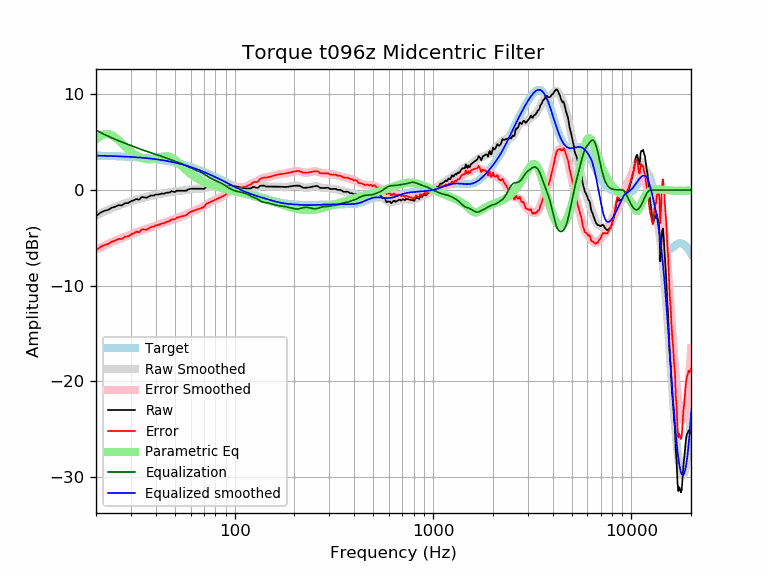

Source data for this figure (header and first rows):
frequency, raw, error, smoothed, error_smoothed, equalization, parametric_eq, equalized_raw, equalized_smoothed, target
20, -2.74, -6.33, -2.65, -6.24, 6.25, 5.27, 3.50, 3.60, 3.59
21, -2.38, -5.96, -2.44, -6.03, 6.02, 5.64, 3.64, 3.58, 3.58
22, -2.18, -5.75, -2.25, -5.82, 5.82, 5.83, 3.64, 3.57, 3.57
23, -2.08, -5.64, -2.07, -5.64, 5.63, 5.86, 3.55, 3.56, 3.56
24, -1.85, -5.40, -1.91, -5.46, 5.46, 5.73, 3.61, 3.55, 3.55
25, -1.74, -5.28, -1.76, -5.30, 5.30, 5.49, 3.56, 3.54, 3.54
26, -1.57, -5.10, -1.63, -5.15, 5.15, 5.19, 3.58, 3.53, 3.53
27, -1.61, -5.12, -1.50, -5.02, 5.02, 4.87, 3.41, 3.51, 3.51
28, -1.37, -4.87, -1.39, -4.89, 4.89, 4.56, 3.52, 3.50, 3.50
29, -1.36, -4.84, -1.29, -4.77, 4.77, 4.27, 3.40, 3.48, 3.48
30, -1.18, -4.64, -1.19, -4.65, 4.65, 4.01, 3.47, 3.46, 3.46
31, -1.07, -4.52, -1.09, -4.53, 4.53, 3.79, 3.46, 3.44, 3.44
32, -0.93, -4.35, -1.00, -4.43, 4.43, 3.61, 3.50, 3.42, 3.42
33, -1.01, -4.41, -0.92, -4.32, 4.32, 3.46, 3.31, 3.40, 3.40
34, -0.73, -4.11, -0.84, -4.22, 4.22, 3.35, 3.50, 3.38, 3.38
35, -0.77, -4.13, -0.78, -4.13, 4.13, 3.27, 3.36, 3.36, 3.36
36, -0.80, -4.14, -0.71, -4.05, 4.05, 3.23, 3.24, 3.33, 3.33
37, -0.67, -3.98, -0.66, -3.96, 3.96, 3.21, 3.29, 3.31, 3.31
38, -0.57, -3.85, -0.60, -3.88, 3.88, 3.22, 3.32, 3.28, 3.28
39, -0.58, -3.83, -0.55, -3.81, 3.81, 3.25, 3.23, 3.25, 3.25
40, -0.47, -3.69, -0.51, -3.73, 3.73, 3.30, 3.26, 3.22, 3.22
41, -0.47, -3.66, -0.46, -3.66, 3.66, 3.36, 3.19, 3.19, 3.19
42, -0.42, -3.59, -0.42, -3.58, 3.58, 3.42, 3.16, 3.16, 3.16
43, -0.37, -3.50, -0.38, -3.51, 3.51, 3.47, 3.14, 3.13, 3.13
44, -0.39, -3.48, -0.34, -3.44, 3.44, 3.51, 3.05, 3.09, 3.09
45, -0.29, -3.35, -0.30, -3.36, 3.36, 3.53, 3.07, 3.06, 3.06
46, -0.27, -3.29, -0.27, -3.29, 3.29, 3.51, 3.02, 3.02, 3.02
47, -0.27, -3.25, -0.23, -3.21, 3.21, 3.47, 2.95, 2.99, 2.99
48, -0.13, -3.07, -0.20, -3.14, 3.14, 3.39, 3.02, 2.95, 2.95
49, -0.17, -3.07, -0.17, -3.07, 3.07, 3.28, 2.91, 2.91, 2.91
50, -0.21, -3.07, -0.14, -3.01, 3.01, 3.15, 2.80, 2.87, 2.87
51, -0.07, -2.89, -0.12, -2.94, 2.94, 3.01, 2.88, 2.82, 2.82
52, -0.07, -2.85, -0.10, -2.88, 2.88, 2.85, 2.81, 2.78, 2.78
53, -0.07, -2.80, -0.08, -2.82, 2.82, 2.69, 2.75, 2.74, 2.74
54, -0.07, -2.76, -0.06, -2.76, 2.76, 2.53, 2.69, 2.69, 2.69
55, -0.07, -2.71, -0.05, -2.69, 2.69, 2.37, 2.63, 2.65, 2.65
56, -0.07, -2.67, -0.02, -2.62, 2.62, 2.22, 2.56, 2.60, 2.60
57, -0.07, -2.62, 0.00, -2.55, 2.55, 2.07, 2.49, 2.55, 2.55
58, 0.03, -2.47, 0.03, -2.47, 2.47, 1.93, 2.51, 2.51, 2.51
59, 0.08, -2.37, 0.06, -2.40, 2.40, 1.81, 2.48, 2.46, 2.46
60, 0.14, -2.27, 0.09, -2.32, 2.32, 1.69, 2.46, 2.41, 2.41
61, 0.14, -2.22, 0.11, -2.25, 2.25, 1.57, 2.39, 2.36, 2.36
62, 0.14, -2.17, 0.12, -2.18, 2.18, 1.47, 2.32, 2.31, 2.31
63, 0.14, -2.12, 0.13, -2.13, 2.13, 1.37, 2.26, 2.26, 2.26
64, 0.14, -2.07, 0.13, -2.07, 2.07, 1.28, 2.21, 2.21, 2.21
65, 0.14, -2.02, 0.13, -2.02, 2.02, 1.20, 2.15, 2.15, 2.15
66, 0.14, -1.97, 0.14, -1.97, 1.97, 1.12, 2.10, 2.10, 2.10
67, 0.14, -1.91, 0.14, -1.91, 1.91, 1.05, 2.04, 2.05, 2.05
68, 0.14, -1.86, 0.15, -1.84, 1.84, 0.98, 1.98, 1.99, 1.99
69, 0.14, -1.81, 0.18, -1.77, 1.77, 0.91, 1.90, 1.94, 1.94
70, 0.12, -1.77, 0.20, -1.68, 1.68, 0.85, 1.80, 1.89, 1.89
71, 0.24, -1.60, 0.23, -1.60, 1.60, 0.80, 1.84, 1.83, 1.83
72, 0.34, -1.44, 0.27, -1.51, 1.51, 0.74, 1.85, 1.78, 1.78
73, 0.35, -1.38, 0.30, -1.43, 1.43, 0.69, 1.78, 1.73, 1.73
74, 0.34, -1.33, 0.32, -1.35, 1.35, 0.64, 1.69, 1.67, 1.67
75, 0.34, -1.28, 0.33, -1.28, 1.28, 0.60, 1.62, 1.62, 1.62
76, 0.34, -1.23, 0.34, -1.22, 1.22, 0.56, 1.55, 1.56, 1.56
77, 0.34, -1.17, 0.35, -1.16, 1.16, 0.51, 1.50, 1.51, 1.51
78, 0.34, -1.12, 0.35, -1.11, 1.11, 0.48, 1.44, 1.45, 1.45
79, 0.34, -1.06, 0.34, -1.06, 1.06, 0.44, 1.39, 1.40, 1.40
... 553 more rows
